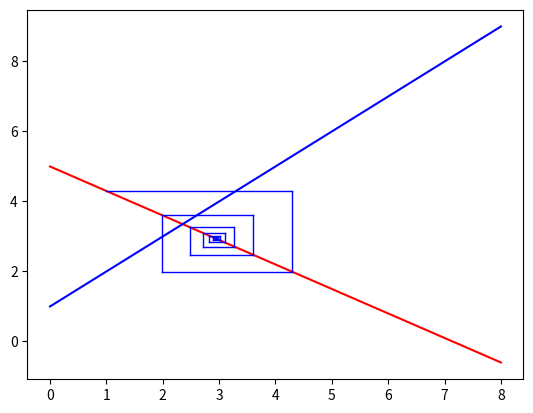

Here is the Python script that generated this plot:
import matplotlib.pyplot as plt
from numpy import cos, linspace
    
def cobweb(f, g, x0, N, a=0, b=8):
       
        # plot the function being iterated
        t = linspace(a, b, N)
        plt.plot(t, f(t), 'r')

        # plot the supply curve
        plt.plot(t, g(t), 'b')
    
        # plot the iterates
        x, y = x0, f(x0)
        for _ in range(N):
            fy = f(y)        
            plt.plot([x, y], [y,  y], 'b', linewidth=1)
            plt.plot([y, y], [y, fy], 'b', linewidth=1)
            x, y = y, fy 
        
        plt.show()
            
         
def dem(x):
    return 5-0.7*x      
def sup(x):
    return x+1
def inv_sup(x):
    return x-1
   
cobweb(dem, sup, 1, 20)